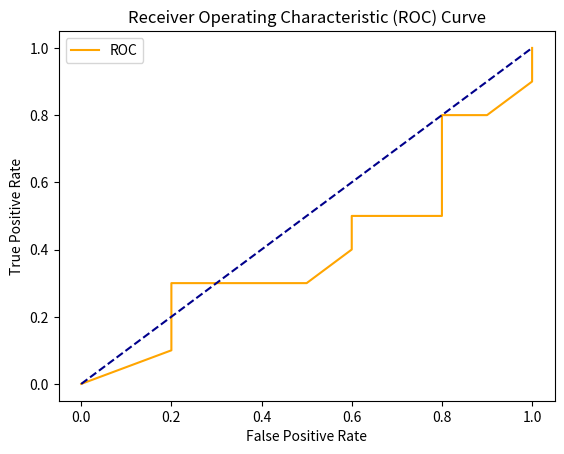

Generate this figure with matplotlib:
#importing matplotlib for plotting graph
import matplotlib.pyplot as plt


#calculate the TPR - true positive rate: 
def calTPR(TP,FN):
    #declaring variables
    TPR = 0
    TPR_col = []
    #iterating over each value of the TP and FN list
    
    for i in range (0,len(TP)):
        '''  TP
           ------ = TPR
           TP + FN
        '''   
        TPR = TP[i] / (TP[i] + FN[i])
        #adding the values in the TPR_col
        TPR_col.append(TPR)
        
    return TPR_col

#calculate the FPR - false positive rate
def calFPR(FP,TN):
    #declaring variables
    FPR = 0
    FPR_col = []
    
    #iterating over each value of the TP and FN list
    for i in range (0,len(FP)):
        '''  FP
           ------ = FPR
           TN + FP
        '''   
        FPR = FP[i] / (TN[i] + FP[i])
        #adding the values in the TPR_col
        FPR_col.append(FPR)
        
    return FPR_col

#plotting the graph using fpr and tpr values
def plot_roc_curve(FPR, TPR): #two parameters
    #setting color for tpr and fpr
    plt.plot(FPR, TPR, color='orange', label='ROC')
    #setting the style 
    plt.plot([0, 1], [0, 1], color='darkblue', linestyle='--')
    #naming the label and titles
    plt.xlabel('False Positive Rate')
    plt.ylabel('True Positive Rate')
    plt.title('Receiver Operating Characteristic (ROC) Curve')
    #plot the  graph and show
    plt.legend()
    plt.show()


#finding the accurate
def calACC(TP, FP, FN, TN):
    #declaring varaibles
    ACC = 0
    ACC_col = []

    #iterating over each value
    for i in range (0,10):
        '''    TP + TN          
           ----------------- = ACC
           TP + TN + FN + FP
        '''
        ACC = (TP[i] + TN[i]) / (TP[i] + TN[i] + FN[i] + FP[i])
        #adding values in ACC
        ACC_col.append(ACC)

        return max(ACC_col)

#declaring the list

#true positive
TP = [10, 9, 8, 8, 6, 5, 5, 4, 3, 3, 1, 0]
#false positive
FP = [10, 10, 9, 8, 8, 8, 6, 6, 5, 2, 2, 0]
#false negative
FN = [0, 1, 2, 2, 4, 5, 5, 6, 7, 7, 9, 10]
#true negative
TN = [0, 0, 1, 2, 2, 2, 4, 4, 5, 8, 8, 10]

#calling all the functions
print(calTPR(TP,FN))
print(calFPR(FP,TN))
print("Maximum value of Accuracy is: ", calACC(TP, FP, FN, TN))
plot_roc_curve(calFPR(FP,TN),calTPR(TP,FN))
